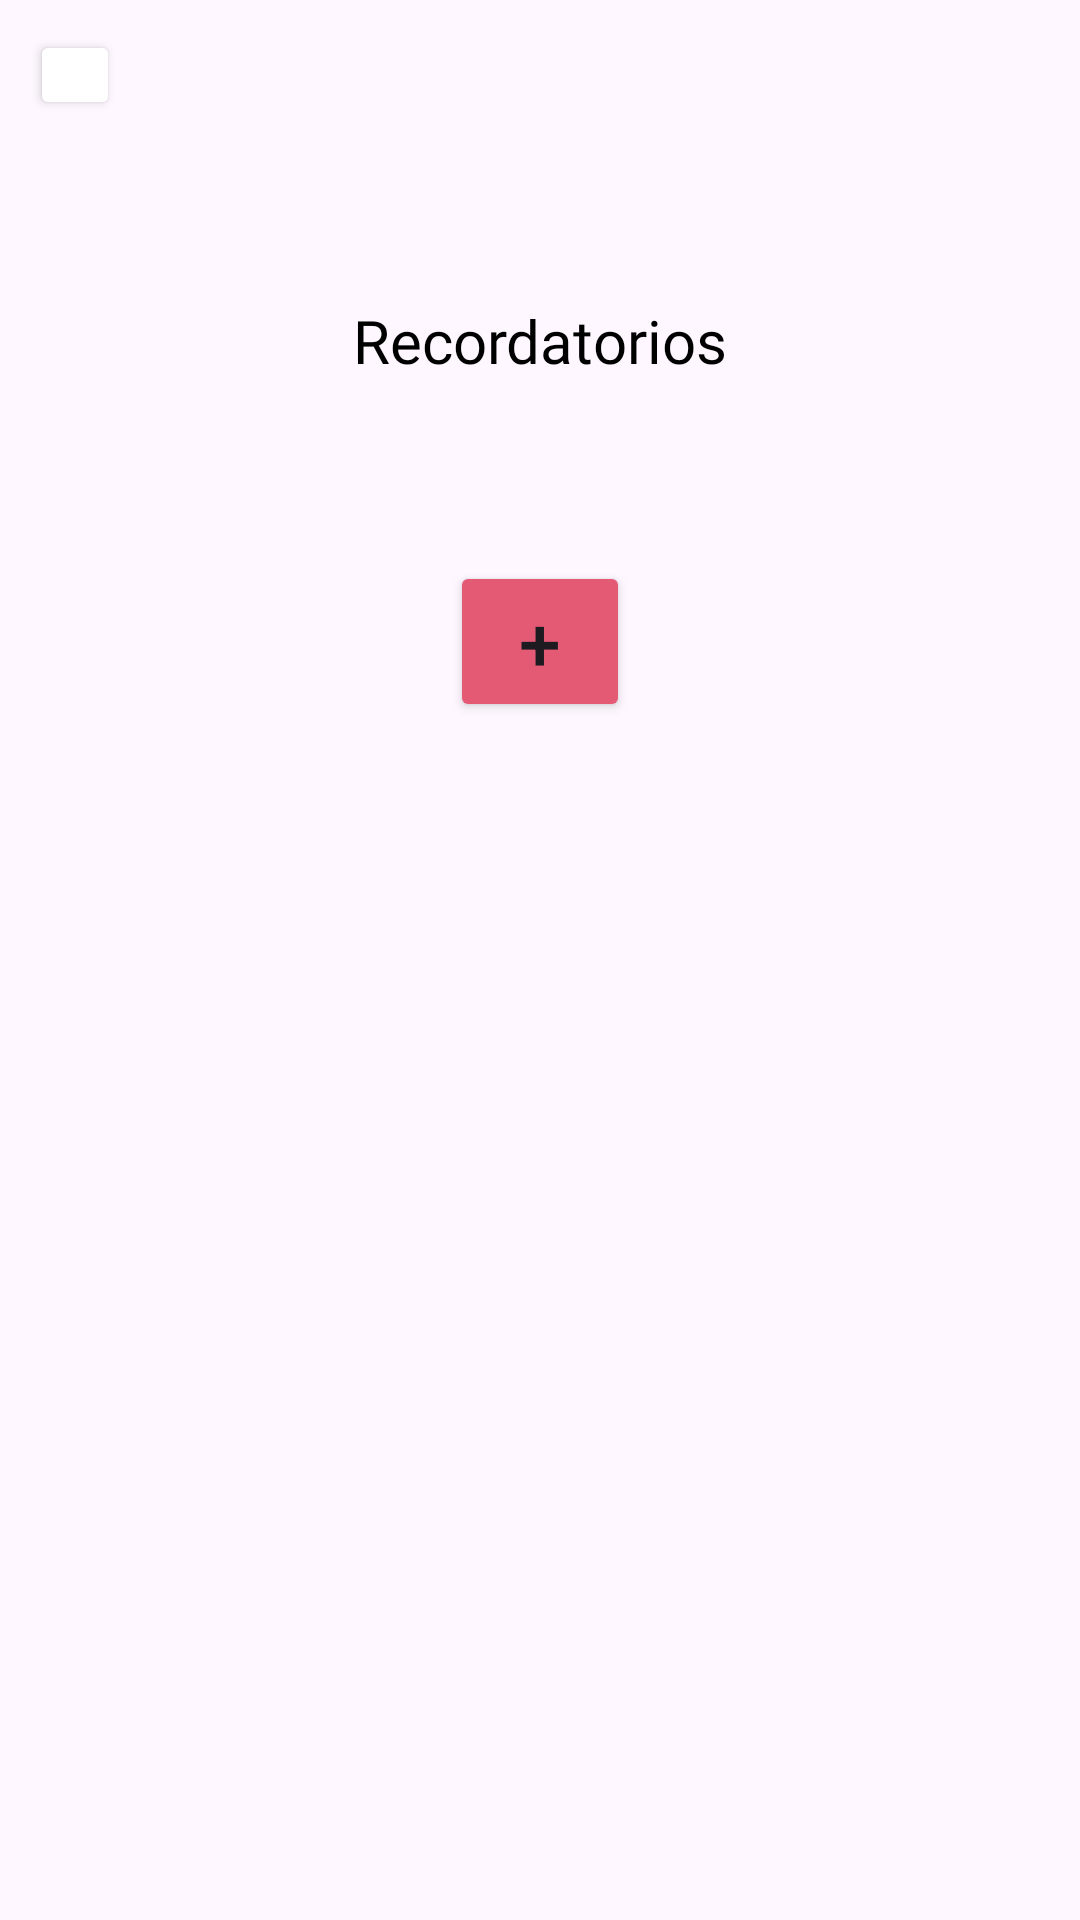

Produce the Android XML layout that renders to this screen, including the resource entries it uses.
<!-- AndroidManifest.xml: application theme Theme.GradeUnab -->
<!-- res/layout/activity_reminders.xml -->
<?xml version="1.0" encoding="utf-8"?>
<androidx.constraintlayout.widget.ConstraintLayout xmlns:android="http://schemas.android.com/apk/res/android"
    xmlns:app="http://schemas.android.com/apk/res-auto"
    xmlns:tools="http://schemas.android.com/tools"
    android:layout_width="match_parent"
    android:layout_height="match_parent"
    tools:context=".RemindersActivity">
    <Button
        android:id="@+id/btnBackReminders"
        android:layout_width="30dp"
        android:layout_height="30dp"
        android:layout_gravity="end"
        android:layout_marginStart="10dp"
        android:layout_marginTop="10dp"
        android:backgroundTint="@color/white"
        android:gravity="center"
        app:icon="@android:drawable/ic_menu_revert"
        app:iconGravity="textEnd"
        app:iconPadding="0dp"
        app:iconSize="35dp"
        app:iconTint="#000000"
        app:layout_constraintStart_toStartOf="parent"
        app:layout_constraintTop_toTopOf="parent" />

    <TextView
        android:id="@+id/textView10"
        android:layout_width="wrap_content"
        android:layout_height="wrap_content"
        android:layout_marginTop="100dp"
        android:text="@string/txtRecordatorios"
        app:layout_constraintEnd_toEndOf="parent"
        app:layout_constraintStart_toStartOf="parent"
        app:layout_constraintTop_toTopOf="parent"
        android:fontFamily="@font/aleo_bold"
        android:textSize="20sp"
        android:textColor="@color/black"/>

    <androidx.recyclerview.widget.RecyclerView
        android:id="@+id/rvReminder"
        android:layout_width="0dp"
        android:layout_height="wrap_content"
        android:layout_marginTop="30dp"
        app:layout_constraintEnd_toEndOf="parent"
        app:layout_constraintStart_toStartOf="parent"
        app:layout_constraintTop_toBottomOf="@+id/textView10"
        android:layout_marginHorizontal="30dp"/>

    <Button
        android:id="@+id/btnAddReminder"
        android:layout_width="60dp"
        android:layout_height="wrap_content"
        android:layout_marginTop="30dp"
        android:backgroundTint="@color/cuarto"
        android:text="@string/txtPlus"
        android:textSize="25dp"
        app:layout_constraintEnd_toEndOf="parent"
        app:layout_constraintStart_toStartOf="parent"
        app:layout_constraintTop_toBottomOf="@+id/rvReminder" />

</androidx.constraintlayout.widget.ConstraintLayout>
<!-- resources referenced by this layout -->
<resources>
  <color name="black">#FF000000</color>
  <color name="cuarto">#E45974</color>
  <color name="white">#FFFFFFFF</color>
  <string name="txtPlus">+</string>
  <string name="txtRecordatorios">Recordatorios</string>
  <style name="Theme.GradeUnab" parent="Base.Theme.GradeUnab" />
  <style name="Base.Theme.GradeUnab" parent="Theme.Material3.DayNight.NoActionBar">
          
          
      </style>
</resources>
